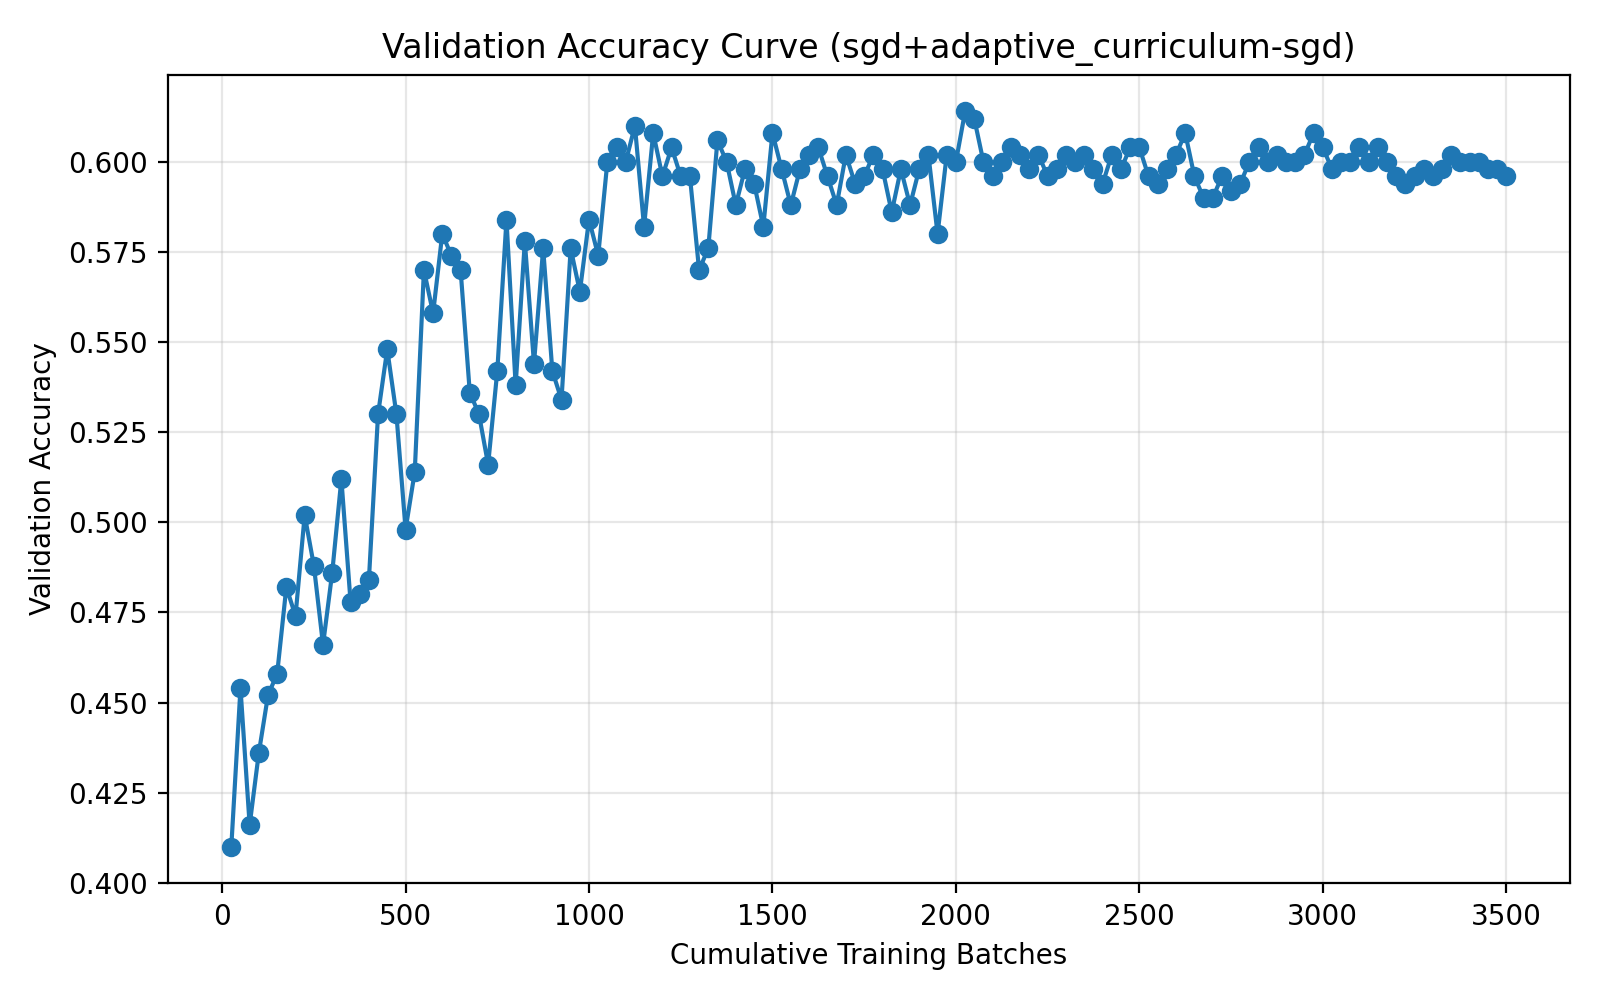

The file beside this chart, header and first rows:
run_name, method, epoch, cumulative_batches, elapsed_seconds, val_accuracy
04-11_22-05, sgd+adaptive_curriculum-sgd, 1, 25, 2.3, 0.41
04-11_22-05, sgd+adaptive_curriculum-sgd, 2, 50, 3.564, 0.454
04-11_22-05, sgd+adaptive_curriculum-sgd, 3, 75, 4.756, 0.416
04-11_22-05, sgd+adaptive_curriculum-sgd, 4, 100, 5.957, 0.436
04-11_22-05, sgd+adaptive_curriculum-sgd, 5, 125, 7.171, 0.452
04-11_22-05, sgd+adaptive_curriculum-sgd, 6, 150, 8.94, 0.458
04-11_22-05, sgd+adaptive_curriculum-sgd, 7, 175, 10.19, 0.482
04-11_22-05, sgd+adaptive_curriculum-sgd, 8, 200, 11.93, 0.474
04-11_22-05, sgd+adaptive_curriculum-sgd, 9, 225, 13.19, 0.502
04-11_22-05, sgd+adaptive_curriculum-sgd, 10, 250, 14.98, 0.488
04-11_22-05, sgd+adaptive_curriculum-sgd, 11, 275, 16.68, 0.466
04-11_22-05, sgd+adaptive_curriculum-sgd, 12, 300, 18.87, 0.486
04-11_22-05, sgd+adaptive_curriculum-sgd, 13, 325, 20.57, 0.512
04-11_22-05, sgd+adaptive_curriculum-sgd, 14, 350, 22.75, 0.478
04-11_22-05, sgd+adaptive_curriculum-sgd, 15, 375, 24.43, 0.48
04-11_22-05, sgd+adaptive_curriculum-sgd, 16, 400, 26.63, 0.484
04-11_22-05, sgd+adaptive_curriculum-sgd, 17, 425, 28.33, 0.53
04-11_22-05, sgd+adaptive_curriculum-sgd, 18, 450, 30.55, 0.548
04-11_22-05, sgd+adaptive_curriculum-sgd, 19, 475, 32.2, 0.53
04-11_22-05, sgd+adaptive_curriculum-sgd, 20, 500, 34.43, 0.498
04-11_22-05, sgd+adaptive_curriculum-sgd, 21, 525, 35.48, 0.514
04-11_22-05, sgd+adaptive_curriculum-sgd, 22, 550, 36.47, 0.57
04-11_22-05, sgd+adaptive_curriculum-sgd, 23, 575, 37.48, 0.558
04-11_22-05, sgd+adaptive_curriculum-sgd, 24, 600, 38.45, 0.58
04-11_22-05, sgd+adaptive_curriculum-sgd, 25, 625, 39.42, 0.574
04-11_22-05, sgd+adaptive_curriculum-sgd, 26, 650, 40.4, 0.57
04-11_22-05, sgd+adaptive_curriculum-sgd, 27, 675, 41.36, 0.536
04-11_22-05, sgd+adaptive_curriculum-sgd, 28, 700, 42.35, 0.53
04-11_22-05, sgd+adaptive_curriculum-sgd, 29, 725, 43.33, 0.516
04-11_22-05, sgd+adaptive_curriculum-sgd, 30, 750, 44.31, 0.542
04-11_22-05, sgd+adaptive_curriculum-sgd, 31, 775, 45.35, 0.584
04-11_22-05, sgd+adaptive_curriculum-sgd, 32, 800, 46.39, 0.538
04-11_22-05, sgd+adaptive_curriculum-sgd, 33, 825, 47.41, 0.578
04-11_22-05, sgd+adaptive_curriculum-sgd, 34, 850, 48.43, 0.544
04-11_22-05, sgd+adaptive_curriculum-sgd, 35, 875, 49.45, 0.576
04-11_22-05, sgd+adaptive_curriculum-sgd, 36, 900, 50.44, 0.542
04-11_22-05, sgd+adaptive_curriculum-sgd, 37, 925, 51.47, 0.534
04-11_22-05, sgd+adaptive_curriculum-sgd, 38, 950, 52.5, 0.576
04-11_22-05, sgd+adaptive_curriculum-sgd, 39, 975, 53.51, 0.564
04-11_22-05, sgd+adaptive_curriculum-sgd, 40, 1000, 54.51, 0.584
04-11_22-05, sgd+adaptive_curriculum-sgd, 41, 1025, 55.53, 0.574
04-11_22-05, sgd+adaptive_curriculum-sgd, 42, 1050, 56.55, 0.6
04-11_22-05, sgd+adaptive_curriculum-sgd, 43, 1075, 57.57, 0.604
04-11_22-05, sgd+adaptive_curriculum-sgd, 44, 1100, 58.61, 0.6
04-11_22-05, sgd+adaptive_curriculum-sgd, 45, 1125, 59.63, 0.61
04-11_22-05, sgd+adaptive_curriculum-sgd, 46, 1150, 60.63, 0.582
04-11_22-05, sgd+adaptive_curriculum-sgd, 47, 1175, 61.66, 0.608
04-11_22-05, sgd+adaptive_curriculum-sgd, 48, 1200, 62.67, 0.596
04-11_22-05, sgd+adaptive_curriculum-sgd, 49, 1225, 63.68, 0.604
04-11_22-05, sgd+adaptive_curriculum-sgd, 50, 1250, 64.69, 0.596
04-11_22-05, sgd+adaptive_curriculum-sgd, 51, 1275, 65.69, 0.596
04-11_22-05, sgd+adaptive_curriculum-sgd, 52, 1300, 66.67, 0.57
04-11_22-05, sgd+adaptive_curriculum-sgd, 53, 1325, 67.68, 0.576
04-11_22-05, sgd+adaptive_curriculum-sgd, 54, 1350, 68.67, 0.606
04-11_22-05, sgd+adaptive_curriculum-sgd, 55, 1375, 69.68, 0.6
04-11_22-05, sgd+adaptive_curriculum-sgd, 56, 1400, 70.66, 0.588
04-11_22-05, sgd+adaptive_curriculum-sgd, 57, 1425, 71.65, 0.598
04-11_22-05, sgd+adaptive_curriculum-sgd, 58, 1450, 72.6, 0.594
04-11_22-05, sgd+adaptive_curriculum-sgd, 59, 1475, 73.6, 0.582
04-11_22-05, sgd+adaptive_curriculum-sgd, 60, 1500, 74.59, 0.608
... 80 more rows
